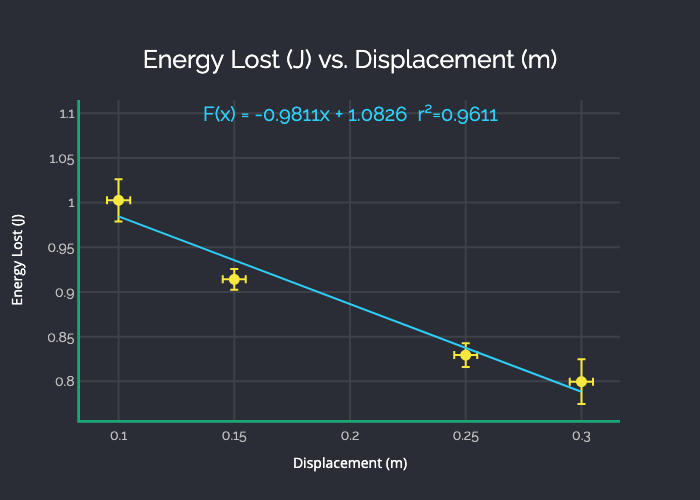

The table this chart was drawn from, first rows:
x, x±, y, y±
0.3, 0.005, 0.7996, -0.02499
0.25, 0.005, 0.8294, -0.01325
0.15, 0.005, 0.9141, 0.0116
0.1, 0.005, 1.003, 0.02359
